Image classification data set "Small data traing" (GOBINATH-S05/Mudra-Detection on GitHub). Class labels (5): Alapadmam, Anjali, Mushti, Sikharam, Trishulam.

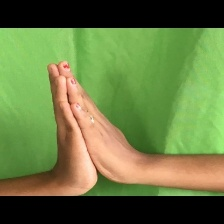
Label: Anjali

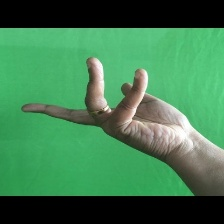
Label: Alapadmam

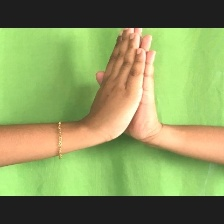
Label: Anjali

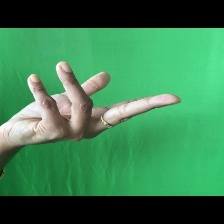
Label: Alapadmam

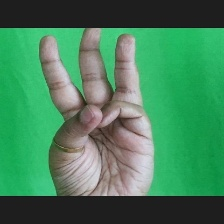
Label: Trishulam

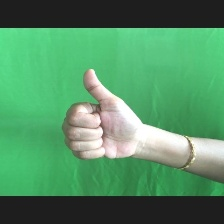
Label: Sikharam
